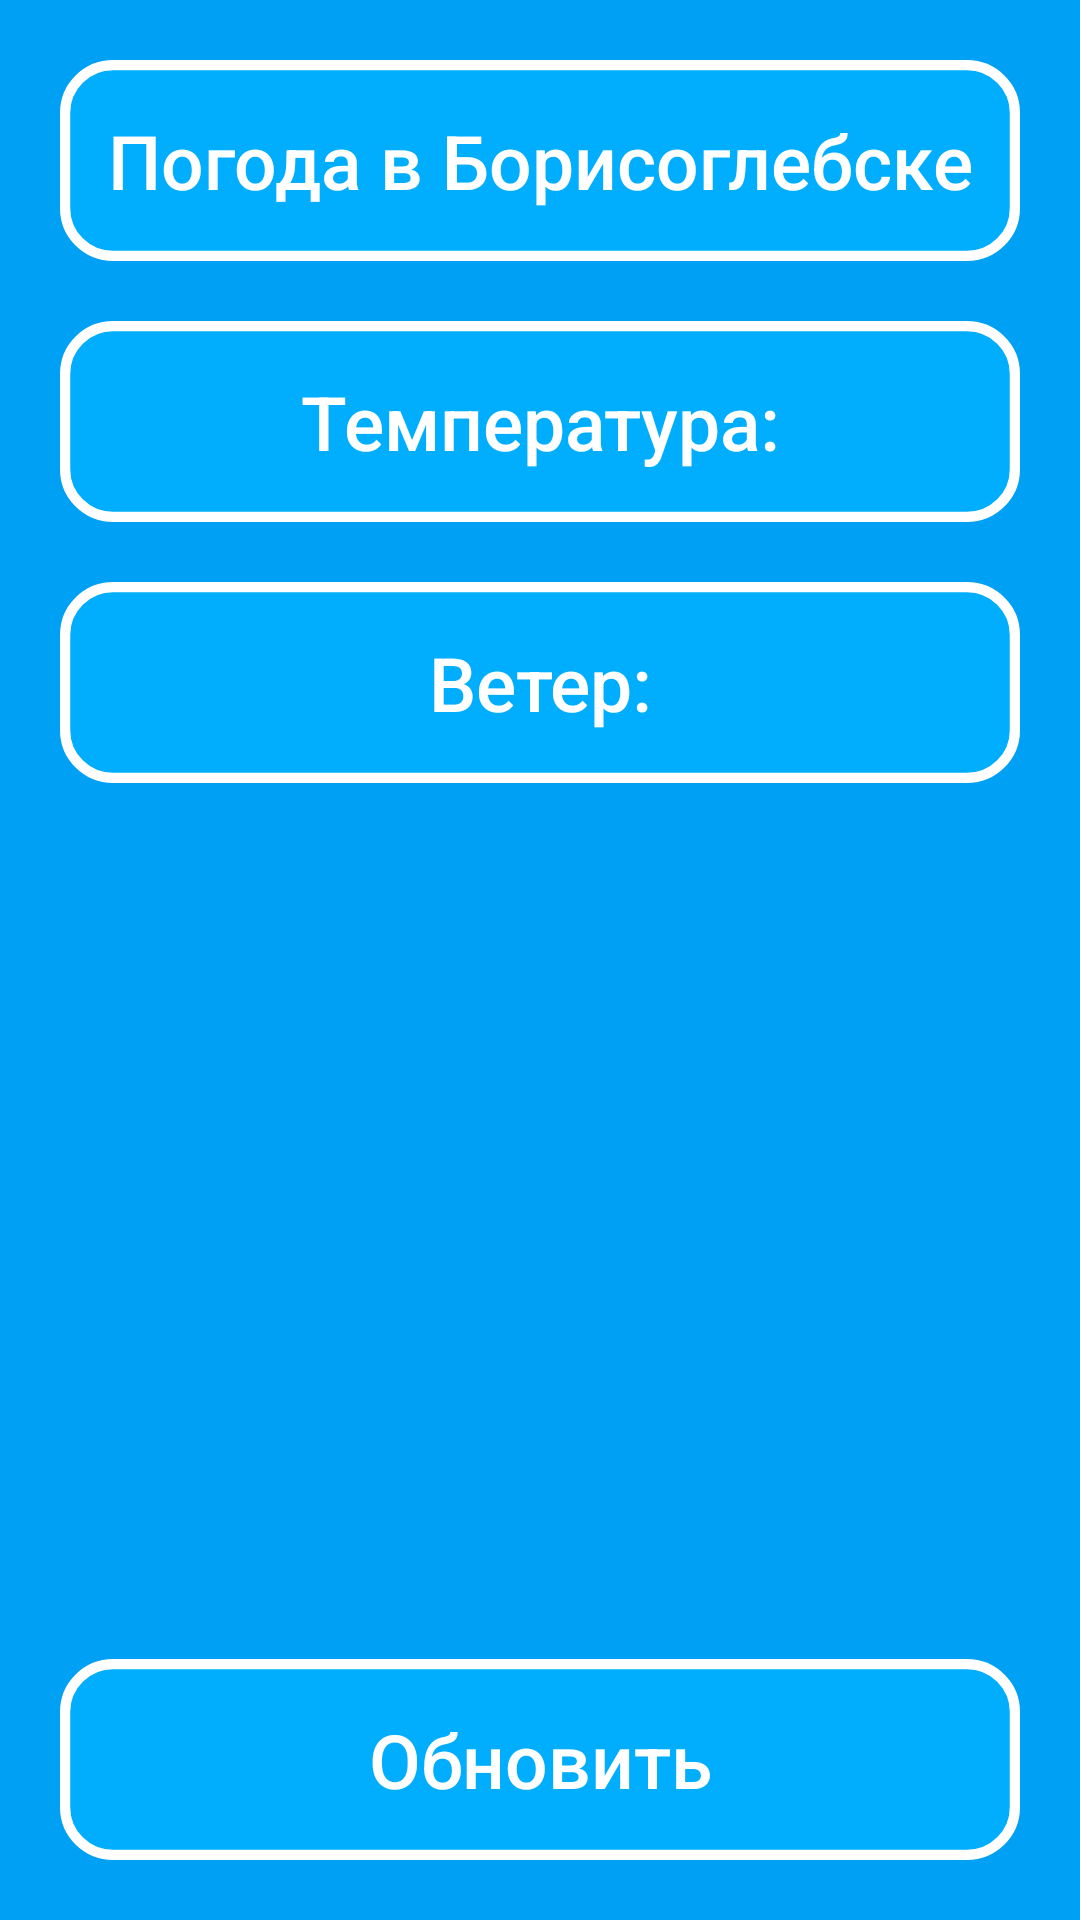

Here is an Android app screen rendered from its layout file. Give the layout XML and the strings, colors and styles it references.
<!-- AndroidManifest.xml: application theme Theme.SchoolAPP -->
<!-- res/layout/activity_weather_layout.xml -->
<?xml version="1.0" encoding="utf-8"?>
<androidx.constraintlayout.widget.ConstraintLayout xmlns:android="http://schemas.android.com/apk/res/android"
    xmlns:app="http://schemas.android.com/apk/res-auto"
    xmlns:tools="http://schemas.android.com/tools"
    android:layout_width="match_parent"
    android:layout_height="match_parent"
    android:background="#000000"
    android:orientation="vertical"
    tools:context=".WeatherLayout">

    <ImageView
        android:id="@+id/imageView5"
        android:layout_width="match_parent"
        android:layout_height="match_parent"
        android:background="#00A1F4"
        android:gravity="top"
        android:tileMode="disabled"
        app:layout_constraintBottom_toBottomOf="parent"
        app:layout_constraintEnd_toEndOf="parent"
        app:layout_constraintStart_toStartOf="parent"
        app:layout_constraintTop_toTopOf="parent"
        app:srcCompat="@drawable/fon_main"
        tools:visibility="gone" />

    <TextView
        android:id="@+id/textView2"
        android:layout_width="match_parent"
        android:layout_height="67dp"
        android:layout_margin="20sp"
        android:background="@drawable/button_1"
        android:fontFamily="sans-serif-medium"
        android:gravity="center"
        android:onClick="move1"
        android:text="Погода в Борисоглебске"
        android:textColor="#FFFFFF"
        android:textSize="25sp"
        app:layout_constraintEnd_toEndOf="parent"
        app:layout_constraintStart_toStartOf="parent"
        app:layout_constraintTop_toTopOf="parent"
        tools:ignore="MissingConstraints" />

    <TextView
        android:id="@+id/textView4"
        android:layout_width="match_parent"
        android:layout_height="67dp"
        android:layout_margin="20sp"
        android:background="@drawable/button_1"
        android:fontFamily="sans-serif-medium"
        android:gravity="center"
        android:onClick="move1"
        android:text="Температура:"
        android:textColor="#FFFFFF"
        android:textSize="25sp"
        app:layout_constraintEnd_toEndOf="parent"
        app:layout_constraintHorizontal_bias="0.0"
        app:layout_constraintStart_toStartOf="parent"
        app:layout_constraintTop_toBottomOf="@+id/textView2"
        tools:ignore="MissingConstraints" />

    <TextView
        android:id="@+id/textView3"
        android:layout_width="match_parent"
        android:layout_height="67dp"
        android:layout_margin="20sp"
        android:background="@drawable/button_1"
        android:fontFamily="sans-serif-medium"
        android:gravity="center"
        android:onClick="move1"
        android:text="Ветер:"
        android:textColor="#FFFFFF"
        android:textSize="25sp"
        app:layout_constraintEnd_toEndOf="parent"
        app:layout_constraintHorizontal_bias="0.0"
        app:layout_constraintStart_toStartOf="parent"
        app:layout_constraintTop_toBottomOf="@+id/textView4"
        tools:ignore="MissingConstraints" />

    <TextView
        android:id="@+id/textView5"
        android:layout_width="match_parent"
        android:layout_height="67dp"
        android:layout_margin="20sp"
        android:background="@drawable/button_1"
        android:fontFamily="sans-serif-medium"
        android:gravity="center"
        android:onClick="move1"
        android:text="Обновить"
        android:textColor="#FFFFFF"
        android:textSize="25sp"
        app:layout_constraintBottom_toBottomOf="parent"
        app:layout_constraintEnd_toEndOf="parent"
        app:layout_constraintHorizontal_bias="0.0"
        app:layout_constraintStart_toStartOf="parent"
        tools:ignore="MissingConstraints" />
</androidx.constraintlayout.widget.ConstraintLayout>
<!-- resources referenced by this layout -->
<resources>
  <!-- drawable button_1 (drawable) -->
  <vector xmlns:android="http://schemas.android.com/apk/res/android"
      android:width="1030dp"
      android:height="217dp"
      android:viewportWidth="1030"
      android:viewportHeight="217">
    <path
        android:pathData="M57,5.5L973,5.5A51.5,51.5 0,0 1,1024.5 57L1024.5,160A51.5,51.5 0,0 1,973 211.5L57,211.5A51.5,51.5 0,0 1,5.5 160L5.5,57A51.5,51.5 0,0 1,57 5.5z"
        android:strokeWidth="11"
        android:fillColor="#00B2FF"
        android:fillAlpha="0.78"
        android:strokeColor="#ffffff"/>
  </vector>
  <style name="Theme.SchoolAPP" parent="Theme.MaterialComponents.DayNight.NoActionBar">
          
          <item name="colorPrimary">@color/purple_500</item>
          <item name="colorPrimaryVariant">@color/purple_700</item>
          <item name="colorOnPrimary">@color/white</item>
          
          <item name="colorSecondary">@color/teal_200</item>
          <item name="colorSecondaryVariant">@color/teal_700</item>
          <item name="colorOnSecondary">@color/black</item>
          
          <item name="android:statusBarColor">?attr/colorPrimaryVariant</item>
          
      </style>
  <!-- not gathered from this repository: default colours our renderer supplied (Android Studio template values) -->
  <color name="purple_500">#FF6200EE</color>
  <color name="purple_700">#FF3700B3</color>
  <color name="teal_200">#FF03DAC5</color>
  <color name="teal_700">#FF018786</color>
  <color name="black">#FF000000</color>
  <color name="white">#FFFFFFFF</color>
</resources>
